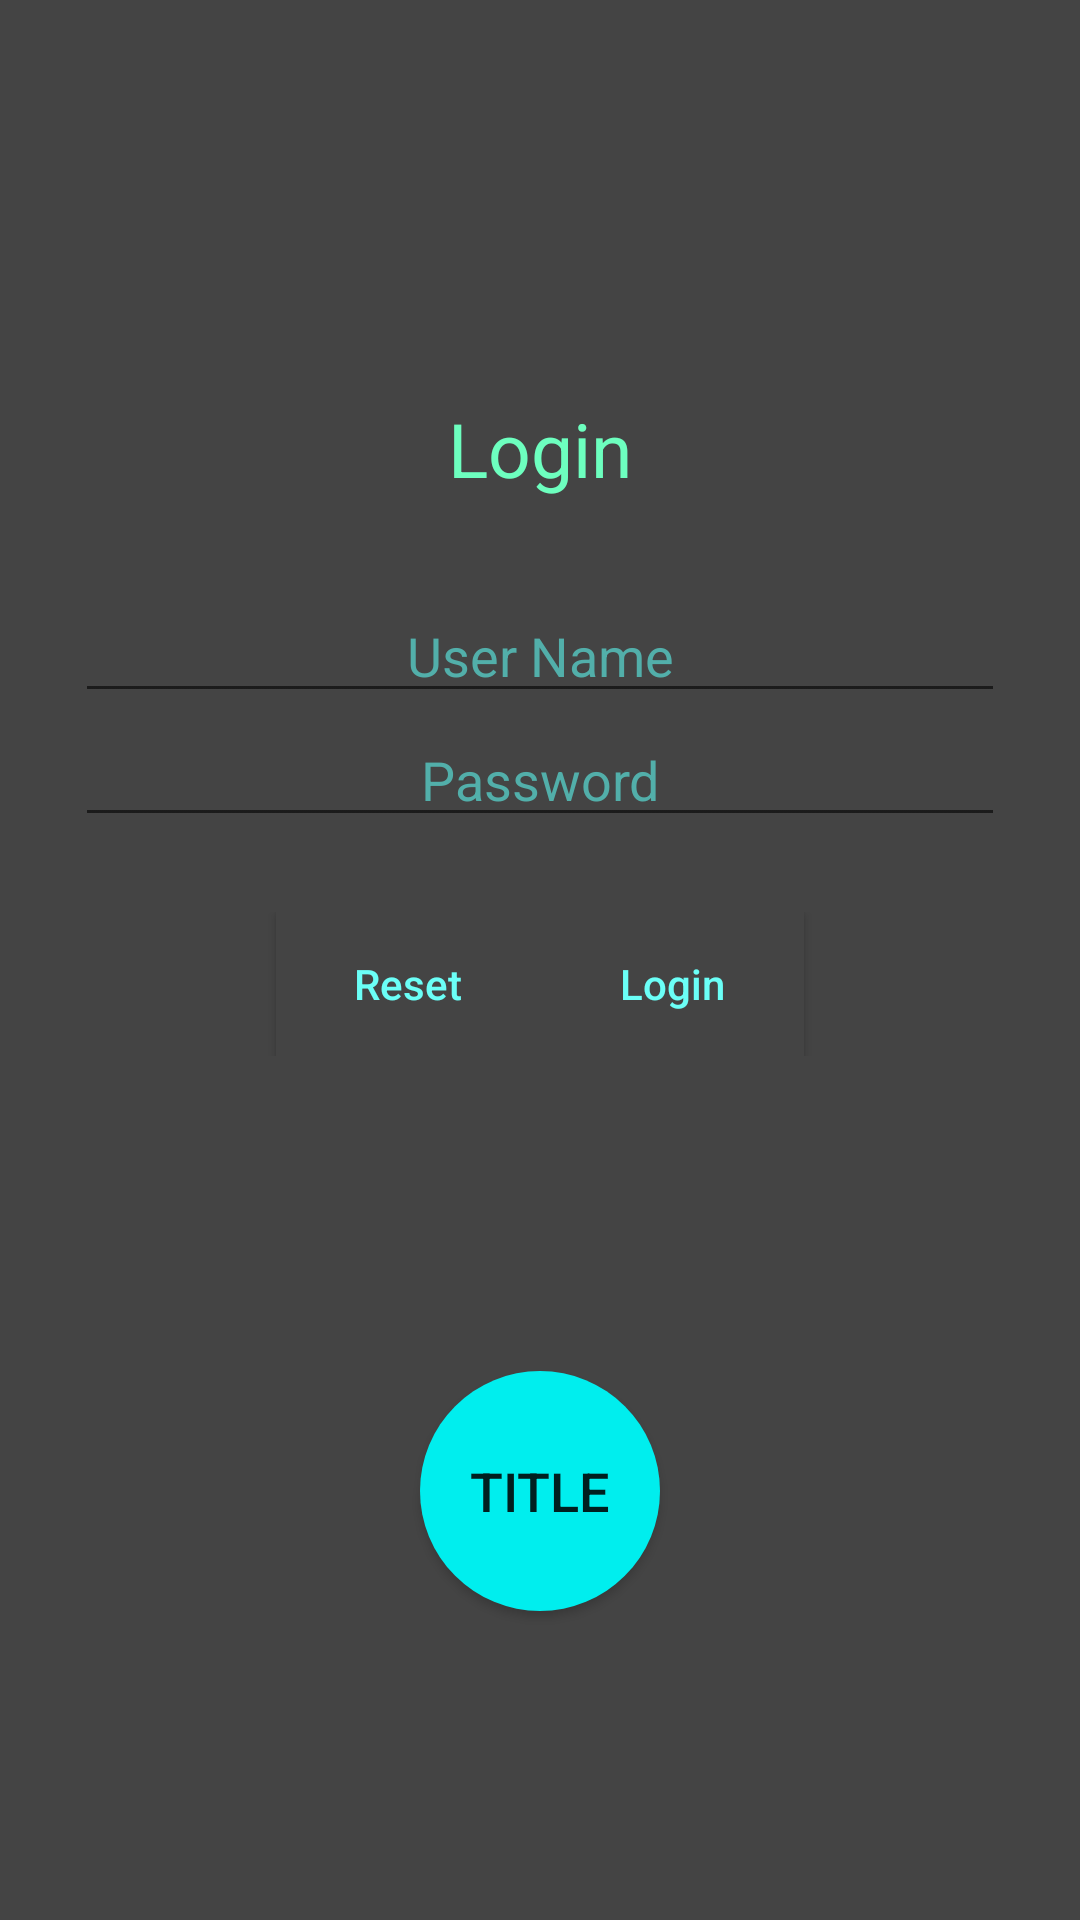

The Android layout XML behind this screen, and the referenced resources:
<!-- AndroidManifest.xml: application theme Theme.AppCompat.Light.NoActionBar.FullScreen -->
<!-- res/layout/activity_login.xml -->
<?xml version="1.0" encoding="utf-8"?>

<androidx.constraintlayout.widget.ConstraintLayout
    xmlns:android="http://schemas.android.com/apk/res/android"
    xmlns:app="http://schemas.android.com/apk/res-auto"
    xmlns:tools="http://schemas.android.com/tools"
    tools:context=".LoginActivity"
    android:layout_width="match_parent"
    android:layout_height="match_parent"
    android:gravity="center_horizontal"
    android:orientation="vertical">


    <LinearLayout
        android:id="@+id/ll_main_layout"
        android:layout_width="match_parent"
        android:layout_height="match_parent"
        android:background="#444444"
        android:gravity="center"
        android:orientation="vertical"
        android:padding="25dp"
        tools:layout_editor_absoluteX="0dp"
        tools:layout_editor_absoluteY="0dp">

        <TextView
            android:layout_width="wrap_content"
            android:layout_height="wrap_content"
            android:padding="30dp"
            android:text="Login"
            android:textColor="#6dffbf"
            android:textSize="25dp" />

        <EditText
            android:id="@+id/et_user_name"
            android:layout_width="match_parent"
            android:layout_height="wrap_content"
            android:hint="User Name"
            android:inputType="text"
            android:textAlignment="center"
            android:textColor="#6bfff7"
            android:textColorHint="#52afaa" />

        <EditText
            android:id="@+id/et_password"
            android:layout_width="match_parent"
            android:layout_height="wrap_content"
            android:hint="Password"
            android:inputType="textPassword"
            android:textAlignment="center"
            android:textColor="#6bfff7"
            android:textColorHint="#52afaa" />

        <LinearLayout
            android:layout_width="match_parent"
            android:layout_height="wrap_content"
            android:gravity="center"
            android:orientation="horizontal"
            android:padding="25dp">

            <Button
                android:id="@+id/btn_reset"
                android:layout_width="wrap_content"
                android:layout_height="wrap_content"
                android:text="Reset"
                android:textColor="#6bfff7"
                android:textColorHint="#52afaa"
                android:background="@drawable/flame_style4"
                android:textAllCaps="false" />

            <Button
                android:id="@+id/btn_login"
                android:layout_width="wrap_content"
                android:layout_height="wrap_content"
                android:text="Login"
                android:textColor="#6bfff7"
                android:textColorHint="#52afaa"
                android:background="@drawable/flame_style4"
                android:textAllCaps="false" />

        </LinearLayout>



    <Button
        android:id="@+id/returnBtn1"
        android:layout_width="80dp"
        android:layout_height="80dp"
        android:layout_marginTop="80dp"
        android:text="TITLE"
        android:background="@drawable/flame_style"
        android:textSize="18sp"
        app:layout_constraintBottom_toBottomOf="parent"
        app:layout_constraintHorizontal_bias="0.5"
        app:layout_constraintLeft_toLeftOf="parent"
        app:layout_constraintRight_toRightOf="parent"
        app:layout_constraintTop_toTopOf="parent"
        app:layout_constraintVertical_bias="0.656"

        />

    </LinearLayout>

</androidx.constraintlayout.widget.ConstraintLayout>
<!-- resources referenced by this layout -->
<resources>
  <!-- drawable flame_style (drawable) -->
  <?xml version="1.0" encoding="utf-8"?>
  
  <shape xmlns:android="http://schemas.android.com/apk/res/android"
      android:shape="oval">
      
      <size
  
          android:width="80dp"
  
          android:height="80dp"/>
  
      
  
      <solid android:color="#00eeee" />
  
  </shape>
  <!-- drawable flame_style4 (drawable) -->
  <?xml version="1.0" encoding="utf-8"?>
  
  <shape xmlns:android="http://schemas.android.com/apk/res/android"
      android:shape="rectangle">
      
      <size
  
          android:width="16dp"
  
          android:height="8dp"/>
  
      
  
      <solid android:color="#444444" />
  
  </shape>
  <style name="Theme.AppCompat.Light.NoActionBar.FullScreen" parent="@style/Theme.AppCompat.Light">
          
          <item name="colorPrimary">@color/colorPrimary</item>
          <item name="colorPrimaryDark">@color/colorPrimaryDark</item>
          <item name="colorAccent">@color/colorAccent</item>
          
          <item name="windowNoTitle">true</item>
          <item name="windowActionBar">false</item>
          <item name="android:windowFullscreen">true</item>
          <item name="android:windowContentOverlay">@null</item>
      </style>
  <color name="colorPrimary">#008577</color>
  <color name="colorPrimaryDark">#00574B</color>
  <color name="colorAccent">#D81B60</color>
</resources>
